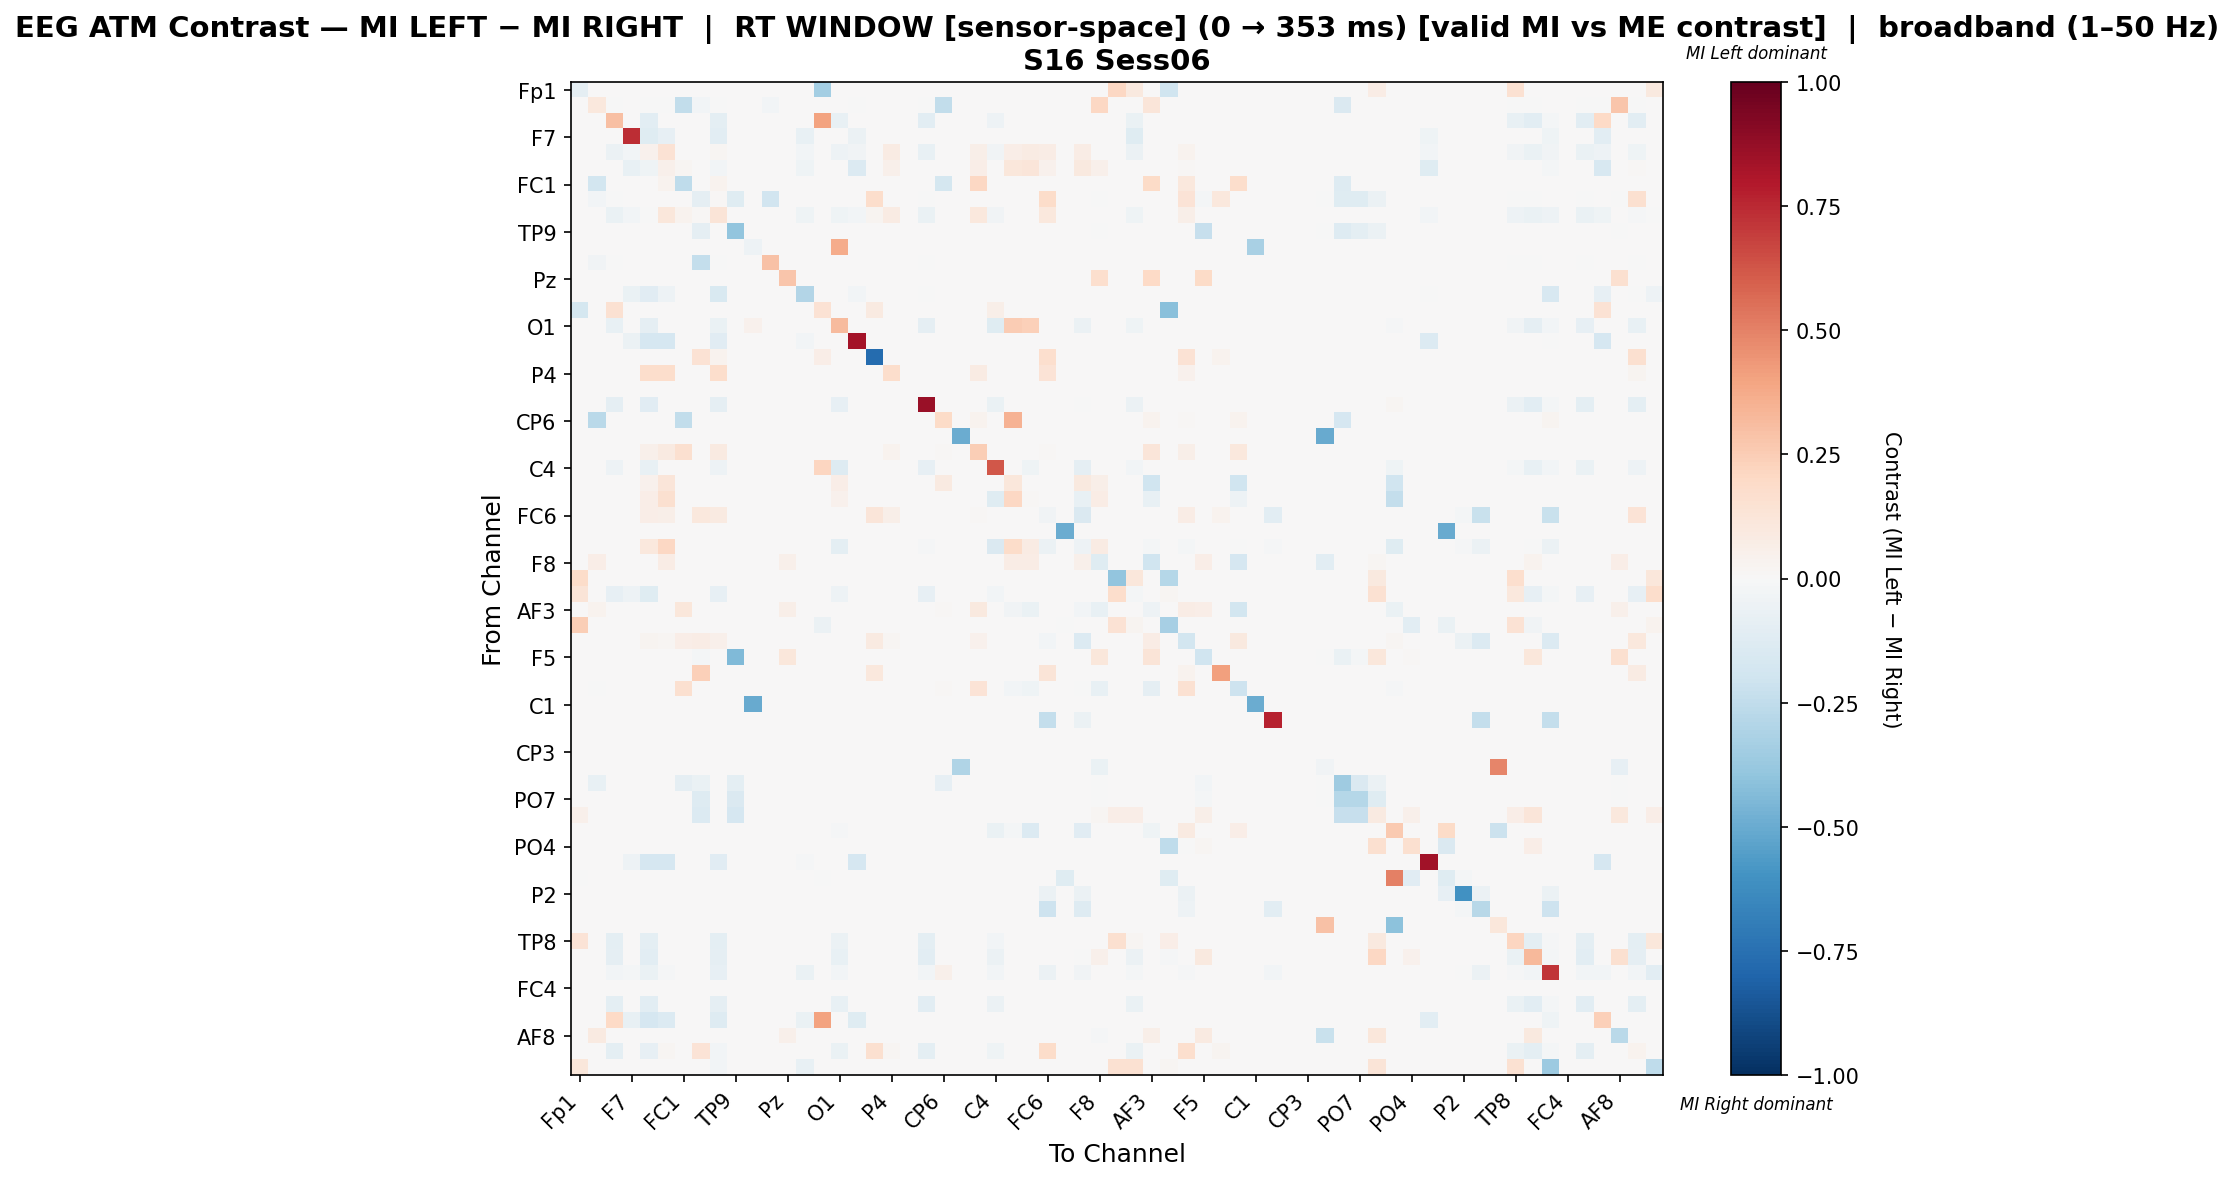

The file beside this chart, header and first rows:
, Fp1, Fz, F3, F7, FT9, FC5, FC1, C3, T7, TP9, CP5, CP1, Pz, P3, P7, O1, Oz, O2, P4, P8, TP10, CP6, CP2
Fp1, -0.09268, 0.0, 0.0, 0.0, 0.0, 0.0, 0.0, 0.0, 0.0, 0.0, 0.0, 0.0, 0.0, 0.0, -0.3404, 0.0, 0.0, 0.0, 0.0, 0.0, 0.0, 0.0, 0.0
Fz, 0.0, 0.1054, -0.002513, 0.0, -0.002513, -0.002513, -0.2462, -0.02513, -0.002513, 0.0, 0.0, -0.02513, 0.0, 0.0, 0.0, 0.0, -0.002513, 0.0, 0.0, 0.0, -0.002513, -0.2462, 0.0
F3, 0.0, 0.0, 0.2977, 0.0, -0.1023, 0.0, 0.0, 0.0, -0.09952, 0.0, 0.0, 0.0, 0.0, 0.0, 0.4047, -0.07138, 0.0, 0.0, 0.0, 0.0, -0.103, 0.0, 0.0
F7, 0.0, 0.0, 0.0, 0.7419, -0.1195, -0.08349, 0.0, 0.0, -0.1025, 0.0, 0.0, 0.0, 0.0, -0.07211, 0.0, 0.0, -0.05882, 0.0, 0.0, 0.0, 0.0, 0.0, 0.0
FT9, 0.0, 0.0, -0.0568, -0.02512, 0.0428, 0.1458, 0.0, 0.0, 0.01759, 0.0, 0.0, 0.0, 0.0, -0.02512, 0.0, -0.04946, -0.03516, 0.002255, 0.0823, 0.0, -0.07032, 0.0, 0.0
FC5, 0.0, 0.0, 0.0, -0.07099, -0.04589, 0.05197, 0.01983, 0.0, -0.02451, 0.0, 0.0, 0.0007082, 0.0, -0.04475, 0.0, 0.0, -0.1404, 0.0, 0.0517, 0.0, 0.0, 0.0, 0.0
FC1, 0.0, -0.1873, 0.0, 0.0, 0.0, 0.03659, -0.254, 0.0, 0.03659, 0.0, 0.0, 0.001355, 0.0, 0.0, 0.0, 0.0, 0.0, 0.0, 0.0, 0.0, 0.0, -0.1768, 0.0
C3, 0.0, -0.02902, -0.002639, 0.0, 0.0, 0.0, 0.0, -0.08671, 0.0146, -0.1187, 0.0, -0.1953, 0.0, 0.0, 0.0, 0.0, 0.0, 0.1724, 0.0, 0.0, -0.002639, 0.0, 0.0
T7, 0.0, 0.0, -0.06713, -0.02483, -0.0007255, 0.1153, 0.03167, 0.01018, 0.129, 0.0, 0.0, 0.001131, 0.0, -0.04046, 0.0, -0.04598, -0.02805, 0.03054, 0.08258, 0.0, -0.06713, 0.0, 0.0
TP9, 0.0, 0.0, 0.0, 0.0, 0.0, 0.0, 0.0, -0.08745, 0.0, -0.3916, 0.0, 0.0, 0.0, 0.0, 0.0, 0.0, 0.0, 0.0, 0.0, 0.0, 0.0, 0.0, 0.0
CP5, 0.0, 0.0, 0.0, 0.0, 0.0, 0.0, 0.0, 0.0, 0.0, 0.0, -0.05018, 0.0, 0.0, 0.0, 0.0, 0.3721, 0.0, 0.0, 0.0, 0.0, 0.0, 0.0, 0.0
CP1, 0.0, -0.03503, -0.003185, 0.0, 0.0, 0.0, 0.0, -0.2389, -0.003185, 0.0, 0.0, 0.2962, 0.0, 0.0, 0.0, 0.0, 0.0, 0.0, 0.0, 0.0, -0.003185, 0.0, 0.0
Pz, 0.0, 0.0, 0.0, 0.0, 0.0, 0.0, 0.0, 0.0, 0.0, 0.0, 0.0, 0.0, 0.2764, 0.0, 0.0, 0.0, 0.0, 0.0, 0.0, 0.0, 0.0, 0.0, 0.0
P3, 0.0, 0.0, 0.0, -0.0636, -0.1131, -0.0477, 0.0, 0.0, -0.1519, 0.0, 0.0, 0.0, 0.0, -0.2951, 0.0, 0.0, -0.02473, 0.0, 0.0, 0.0, -0.001767, 0.0, 0.0
P7, -0.1744, 0.0, 0.1556, 0.0, 0.0, 0.0, 0.0, 0.0, 0.0, 0.0, 0.0, 0.0, 0.0, 0.0, 0.1422, 0.0, 0.0, 0.08766, 0.0, 0.0, 0.0, 0.0, 0.0
O1, 0.0, 0.0, -0.07054, 0.0, -0.08714, 0.0, 0.0, 0.0, -0.06777, 0.0, 0.04361, 0.0, 0.0, 0.0, 0.0, 0.3127, 0.0, 0.0, 0.0, 0.0, -0.09198, 0.0, 0.0
Oz, 0.0, 0.0, 0.0, -0.05914, -0.1649, -0.1649, 0.0, 0.0, -0.1129, 0.0, 0.0, 0.0, 0.0, -0.02867, 0.0, 0.0, 0.8317, 0.0, 0.0, 0.0, 0.0, 0.0, 0.0
O2, 0.0, 0.0, 0.0, 0.0, 0.00534, 0.0, 0.0, 0.1442, 0.03872, 0.0, 0.0, 0.0, 0.0, 0.0, 0.06676, 0.0, 0.0, -0.7664, 0.0, 0.0, 0.0, 0.0, 0.0
P4, 0.0, 0.0, 0.0, 0.0, 0.178, 0.178, 0.0, 0.0, 0.178, 0.0, 0.0, 0.0, 0.0, 0.0, 0.0, 0.0, 0.0, 0.0, 0.1756, 0.0, 0.0, 0.0, 0.0
P8, 0.0, 0.0, 0.0, 0.0, 0.0, 0.0, 0.0, 0.0, 0.0, 0.0, 0.0, 0.0, 0.0, 0.0, 0.0, 0.0, 0.0, 0.0, 0.0, 0.0, 0.0, 0.0, 0.0
TP10, 0.0, 0.0, -0.08998, 0.0, -0.1105, 0.0, 0.0, 0.0, -0.08756, 0.0, 0.0, 0.0, 0.0, 0.0, 0.0, -0.08152, 0.0, 0.0, 0.0, 0.0, 0.8623, 0.0, 0.0
CP6, 0.0, -0.2717, 0.0, 0.0, 0.0, 0.0, -0.2472, 0.0, 0.0, 0.0, 0.0, 0.0, 0.0, 0.0, 0.0, 0.0, 0.0, 0.0, 0.0, 0.0, 0.0, 0.1931, 0.0
CP2, 0.0, 0.0, 0.0, 0.0, 0.0, 0.0, 0.0, 0.0, 0.0, 0.0, 0.0, 0.0, 0.0, 0.0, 0.0, 0.0, 0.0, 0.0, 0.0, 0.0, 0.0, 0.0, -0.4978
Cz, 0.0, 0.0, 0.0, 0.0, 0.05236, 0.09319, 0.1602, 0.0, 0.09319, 0.0, 0.0, 0.001047, 0.0, 0.0, 0.0, 0.0, 0.0, 0.0, 0.03246, 0.0, 0.0, 0.01257, 0.0
C4, 0.0, 0.0, -0.05453, 0.0, -0.07296, 0.0, 0.0, 0.0, -0.05146, 0.0, 0.0, 0.0, 0.0, 0.0, 0.2148, -0.1306, 0.0, 0.0, 0.0, 0.0, -0.07834, 0.0, 0.0
T8, 0.0, 0.0, 0.0, 0.0007924, 0.04675, 0.1244, 0.0, 0.0, 0.0, 0.0, 0.0, 0.0, 0.0, 0.0, 0.0, 0.0626, 0.0, 0.0, 0.0, 0.0, 0.0, 0.09033, 0.0
FT10, 0.0, 0.0, 0.0, 0.0, 0.06748, 0.1593, 0.0, 0.0, 0.0, 0.0, 0.0, 0.0, 0.0, 0.0, 0.0, 0.04159, 0.0, 0.0, 0.0, 0.0, 0.0, 0.0, 0.0
FC6, 0.0, 0.0, 0.0, 0.0, 0.0657, 0.05604, 0.0, 0.1092, 0.08986, 0.0, 0.0, 0.0, 0.0, 0.0, 0.0, 0.0, 0.0, 0.1227, 0.05507, 0.0, 0.0, 0.0, 0.0
FC2, 0.0, 0.0, 0.0, 0.0, 0.0, 0.0, 0.0, 0.0, 0.0, 0.0, 0.0, 0.0, 0.0, 0.0, 0.0, 0.0, 0.0, 0.0, 0.0, 0.0, 0.0, 0.0, 0.0
F4, 0.0, 0.0, 0.0, 0.0, 0.1081, 0.2065, 0.0, 0.0, 0.0, 0.0, 0.0, 0.0, 0.0, 0.0, 0.0, -0.0963, 0.0, 0.0, 0.0, 0.0, -0.01235, 0.0, 0.0
F8, 0.0, 0.07004, 0.0, 0.0, 0.0, 0.0749, 0.0, 0.0, 0.0, 0.0, 0.0, 0.0, 0.05447, 0.0, 0.0, 0.0, 0.0, 0.0, 0.0, 0.0, 0.0, 0.0, 0.0
Fp2, 0.1836, 0.0, 0.0, 0.0, 0.0, 0.0, 0.0, 0.0, 0.0, 0.0, 0.0, 0.0, 0.0, 0.0, 0.0, 0.0, 0.0, 0.0, 0.0, 0.0, 0.0, 0.0, 0.0
AF7, 0.1292, 0.0, -0.07823, -0.05035, -0.1216, 0.0, 0.0, 0.0, -0.07823, 0.0, 0.0, 0.0, 0.0, 0.0, 0.0, -0.05112, 0.0, 0.0, 0.0, 0.0, -0.07823, 0.0, 0.0
AF3, 0.0, 0.03688, 0.0, 0.0, 0.0, 0.0, 0.1165, 0.0, 0.0, 0.0, 0.0, 0.0, 0.05784, 0.0, 0.0, 0.0, 0.0, 0.0, 0.0, 0.0, 0.0, 0.01006, 0.0
AFz, 0.2487, 0.0, 0.0, 0.0, 0.0, 0.0, 0.0, 0.0, 0.0, 0.0, 0.0, 0.0, 0.0, 0.0, -0.06098, 0.0, 0.0, 0.0, 0.0, 0.0, 0.0, 0.0, 0.0
F1, 0.0, 0.0, 0.0, 0.0, 0.02656, 0.01826, 0.06473, 0.0722, 0.0473, 0.0, 0.0, 0.0, 0.0, 0.0, 0.0, 0.0, 0.0, 0.08714, 0.01743, 0.0, 0.0, 0.00166, 0.0
F5, 0.0, 0.0, 0.0, 0.0, 0.0, 0.0, 0.0, -0.02182, 0.0, -0.44, 0.0, 0.0, 0.1166, 0.0, 0.0, 0.0, 0.0, 0.0, 0.0, 0.0, 0.0, 0.0, 0.0
FT7, 0.0, 0.0, 0.0, 0.0, 0.0, 0.0, 0.0, 0.2386, 0.0, 0.0, 0.0, 0.0, 0.0, 0.0, 0.0, 0.0, 0.0, 0.1088, 0.0, 0.0, 0.0, 0.0, 0.0
FC3, 0.0, -0.001724, 0.0, 0.0, 0.0, 0.0, 0.1627, 0.0, 0.0, 0.0, 0.0, 0.0, 0.0, 0.0, 0.0, 0.0, 0.0, 0.0, 0.0, 0.0, 0.0, 0.01407, 0.0
C1, 0.0, 0.0, 0.0, 0.0, 0.0, 0.0, 0.0, 0.0, 0.0, 0.0, -0.5054, 0.0, 0.0, 0.0, 0.0, 0.0, 0.0, 0.0, 0.0, 0.0, 0.0, 0.0, 0.0
C5, 0.0, 0.0, 0.0, 0.0, 0.0, 0.0, 0.0, 0.0, 0.0, 0.0, 0.0, 0.0, 0.0, 0.0, 0.0, 0.0, 0.0, 0.0, 0.0, 0.0, 0.0, 0.0, 0.0
TP7, 0.0, 0.0, 0.0, 0.0, 0.0, 0.0, 0.0, 0.0, 0.0, 0.0, 0.0, 0.0, 0.0, 0.0, 0.0, 0.0, 0.0, 0.0, 0.0, 0.0, 0.0, 0.0, 0.0
CP3, 0.0, 0.0, 0.0, 0.0, 0.0, 0.0, 0.0, 0.0, 0.0, 0.0, 0.0, 0.0, 0.0, 0.0, 0.0, 0.0, 0.0, 0.0, 0.0, 0.0, 0.0, 0.0, 0.0
P1, 0.0, 0.0, 0.0, 0.0, 0.0, 0.0, 0.0, 0.0, 0.0, 0.0, 0.0, 0.0, 0.0, 0.0, 0.0, 0.0, 0.0, 0.0, 0.0, 0.0, 0.0, 0.0, -0.3003
P5, 0.0, -0.07479, 0.0, 0.0, 0.0, 0.0, -0.09141, -0.06371, 0.0, -0.09695, 0.0, 0.0, 0.0, 0.0, 0.0, 0.0, 0.0, 0.0, 0.0, 0.0, 0.0, -0.07895, 0.0
PO7, 0.0, 0.0, 0.0, 0.0, 0.0, 0.0, 0.0, -0.1281, 0.0, -0.1476, 0.0, 0.0, 0.0, 0.0, 0.0, 0.0, 0.0, 0.0, 0.0, 0.0, 0.0, 0.0, 0.0
PO3, 0.0474, 0.0, 0.0, 0.0, 0.0, 0.0, 0.0, -0.133, 0.0009294, -0.1702, 0.0, 0.0, 0.0, 0.0, 0.0, 0.0, 0.0009294, 0.0, 0.0, 0.0, 0.0, 0.0, 0.0
POz, 0.0, 0.0, 0.0, 0.0, 0.0, 0.0, 0.0, 0.0, 0.0, 0.0, 0.0, 0.0, 0.0, 0.0, 0.0, -0.01408, 0.0, 0.0, 0.0, 0.0, 0.0, 0.0, 0.0
PO4, 0.0, 0.0, 0.0, 0.0, 0.0, 0.0, 0.0, 0.0, 0.0, 0.0, 0.0, 0.0, 0.0, 0.0, 0.0, 0.0, 0.002817, 0.0, 0.0, 0.0, 0.0, 0.0, 0.0
PO8, 0.0, 0.0, 0.0, -0.04883, -0.1656, -0.1656, 0.0, 0.0, -0.1125, 0.0, 0.0, 0.0, 0.0, -0.01274, 0.0, 0.0, -0.1656, 0.0, 0.0, 0.0, 0.0, 0.0, 0.0
P6, -0.00346, 0.0, 0.0, 0.0, 0.0, 0.0, 0.0, 0.0, 0.0, 0.0, 0.0, 0.0, 0.0, 0.0, -0.00346, 0.0, 0.0, 0.0, 0.0, 0.0, 0.0, 0.0, 0.0
P2, 0.0, 0.0, 0.0, 0.0, 0.0, 0.0, 0.0, 0.0, 0.0, 0.0, 0.0, 0.0, 0.0, 0.0, 0.0, 0.0, 0.0, 0.0, 0.0, 0.0, 0.0, 0.0, 0.0
CPz, 0.0, 0.0, 0.0, 0.0, 0.0, 0.0, 0.0, 0.0, 0.0, 0.0, 0.0, 0.0, 0.0, 0.0, 0.0, 0.0, 0.0, 0.0, 0.0, 0.0, 0.0, 0.0, 0.0
CP4, 0.0, 0.0, 0.0, 0.0, 0.0, 0.0, 0.0, 0.0, 0.0, 0.0, 0.0, 0.0, 0.0, 0.0, 0.0, 0.0, 0.0, 0.0, 0.0, 0.0, 0.0, 0.0, 0.0
TP8, 0.1345, 0.0, -0.1016, 0.0, -0.1006, 0.0, 0.0, 0.0, -0.1016, 0.0, 0.0, 0.0, 0.0, 0.0, 0.0, -0.05664, 0.0, 0.0, 0.0, 0.0, -0.1016, 0.0, 0.0
C6, 0.0, 0.0, -0.09074, 0.0, -0.1048, 0.0, 0.0, 0.0, -0.08831, 0.0, 0.0, 0.0, 0.0, 0.0, 0.0, -0.07795, 0.0, 0.0, 0.0, 0.0, -0.106, 0.0, 0.0
C2, 0.0, 0.0, -0.02605, -0.01609, -0.06284, -0.009195, 0.0, 0.0, -0.08046, 0.0, 0.0, 0.0, 0.0, -0.0682, 0.0, -0.02605, 0.0, 0.0, 0.0, 0.0, -0.02605, 0.04911, 0.0
FC4, 0.0, 0.0, 0.0, 0.0, 0.0, 0.0, 0.0, 0.0, 0.0, 0.0, 0.0, 0.0, 0.0, 0.0, 0.0, 0.0, 0.0, 0.0, 0.0, 0.0, 0.0, 0.0, 0.0
FT8, 0.0, 0.0, -0.09527, 0.0, -0.1068, 0.0, 0.0, 0.0, -0.09271, 0.0, 0.0, 0.0, 0.0, 0.0, 0.0, -0.07801, 0.0, 0.0, 0.0, 0.0, -0.1074, 0.0, 0.0
F6, 0.0, 0.0, 0.197, -0.072, -0.1653, -0.1387, 0.0, 0.0, -0.1267, 0.0, 0.0, 0.0, 0.0, -0.064, 0.4039, 0.0, -0.1213, 0.0, 0.0, 0.0, 0.0, 0.0, 0.0
... 3 more rows
